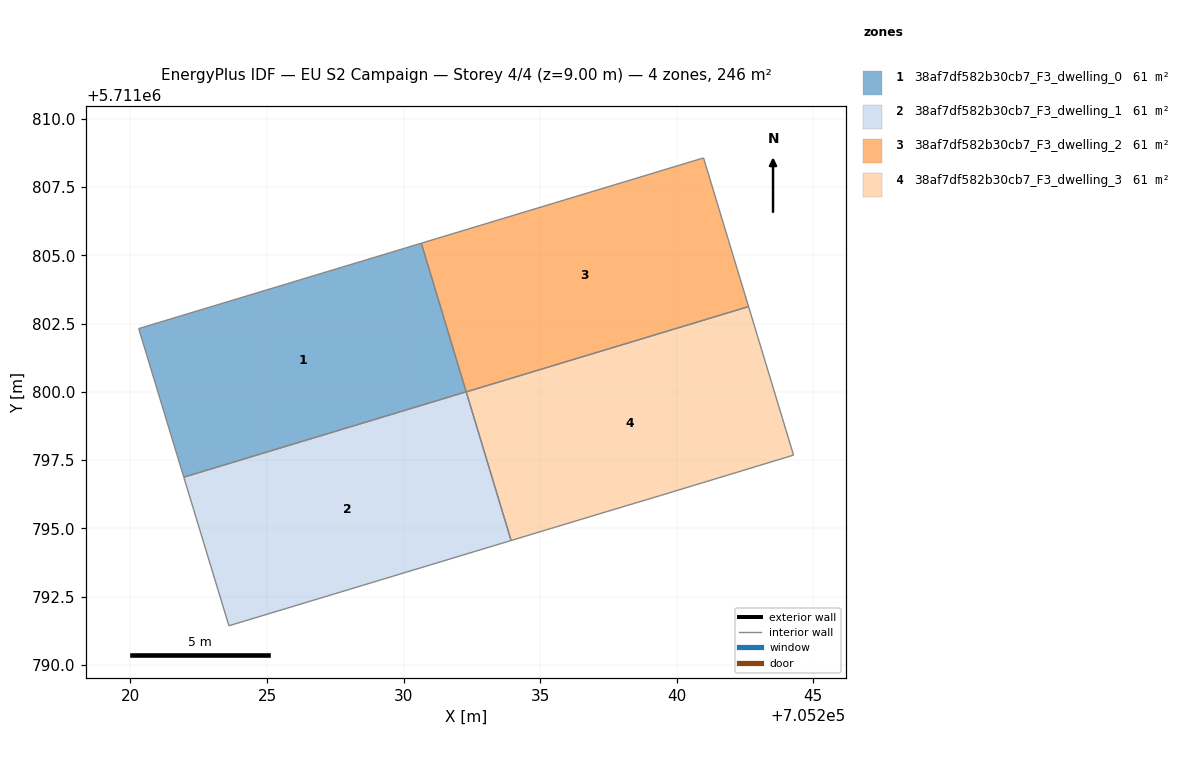
=== STOREY PLAN SPEC (per zone: floor XY polygon, exterior-wall plan segments, windows/doors) ===
zone 1: 38af7df582b30cb7_F3_dwelling_0  (61.4 m²)
  floor: (705230.65, 5711805.44) (705232.29, 5711800.00) (705221.95, 5711796.88) (705220.30, 5711802.32)
  interior walls: 4
zone 2: 38af7df582b30cb7_F3_dwelling_1  (61.4 m²)
  floor: (705232.29, 5711800.00) (705233.94, 5711794.56) (705223.60, 5711791.44) (705221.95, 5711796.88)
  interior walls: 4
zone 3: 38af7df582b30cb7_F3_dwelling_2  (61.4 m²)
  floor: (705240.98, 5711808.57) (705242.63, 5711803.12) (705232.29, 5711800.00) (705230.65, 5711805.44)
  interior walls: 4
zone 4: 38af7df582b30cb7_F3_dwelling_3  (61.4 m²)
  floor: (705242.63, 5711803.12) (705244.28, 5711797.68) (705239.41, 5711796.21) (705237.47, 5711795.63) (705233.94, 5711794.56) (705232.29, 5711800.00)
  interior walls: 6

=== DERIVED (storey summary) ===
Building: EU S2 Campaign
Storey: 4 of 4  (floor level z = 9.00 m)
Storey gross floor area: 245.6 m²
Zones on this storey: 4
  - 38af7df582b30cb7_F3_dwelling_0: floor 61.4 m²
  - 38af7df582b30cb7_F3_dwelling_1: floor 61.4 m²
  - 38af7df582b30cb7_F3_dwelling_2: floor 61.4 m²
  - 38af7df582b30cb7_F3_dwelling_3: floor 61.4 m²
Zone adjacency (shared interzone walls):
  - 38af7df582b30cb7_F3_dwelling_0 ↔ 38af7df582b30cb7_F3_dwelling_1
  - 38af7df582b30cb7_F3_dwelling_2 ↔ 38af7df582b30cb7_F3_dwelling_3